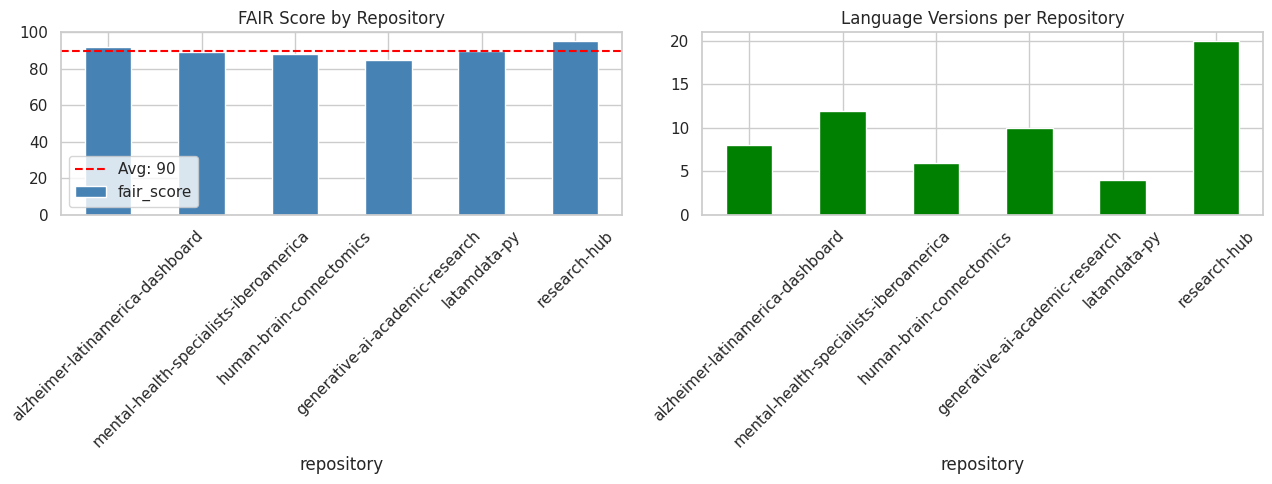

This chart was generated by the following Python code:
import pandas as pd, matplotlib.pyplot as plt, seaborn as sns, warnings
warnings.filterwarnings('ignore'); sns.set_theme(style='whitegrid'); print('Libraries loaded')

# Repository inventory
repos = pd.DataFrame({
    'repository': ['alzheimer-latinamerica-dashboard','mental-health-specialists-iberoamerica','human-brain-connectomics','generative-ai-academic-research','latamdata-py','research-hub'],
    'domain': ['Neurology','Mental Health','Neuroscience','AI/Education','Data Science','Multi-domain'],
    'languages': [8, 12, 6, 10, 4, 20],
    'has_doi': [True, True, True, True, True, True],
    'has_notebook': [True, True, True, True, False, True],
    'fair_score': [92, 89, 88, 85, 90, 95]
})
print(repos.to_string(index=False))

fig,axes=plt.subplots(1,2,figsize=(13,5))
repos.plot.bar(x='repository',y='fair_score',ax=axes[0],legend=False,color='steelblue')
axes[0].set_title('FAIR Score by Repository'); axes[0].tick_params(axis='x',rotation=45); axes[0].set_ylim(0,100)
axes[0].axhline(repos['fair_score'].mean(),color='red',linestyle='--',label=f'Avg: {repos["fair_score"].mean():.0f}')
axes[0].legend()
repos.plot.bar(x='repository',y='languages',ax=axes[1],legend=False,color='green')
axes[1].set_title('Language Versions per Repository'); axes[1].tick_params(axis='x',rotation=45)
plt.tight_layout(); plt.show()
